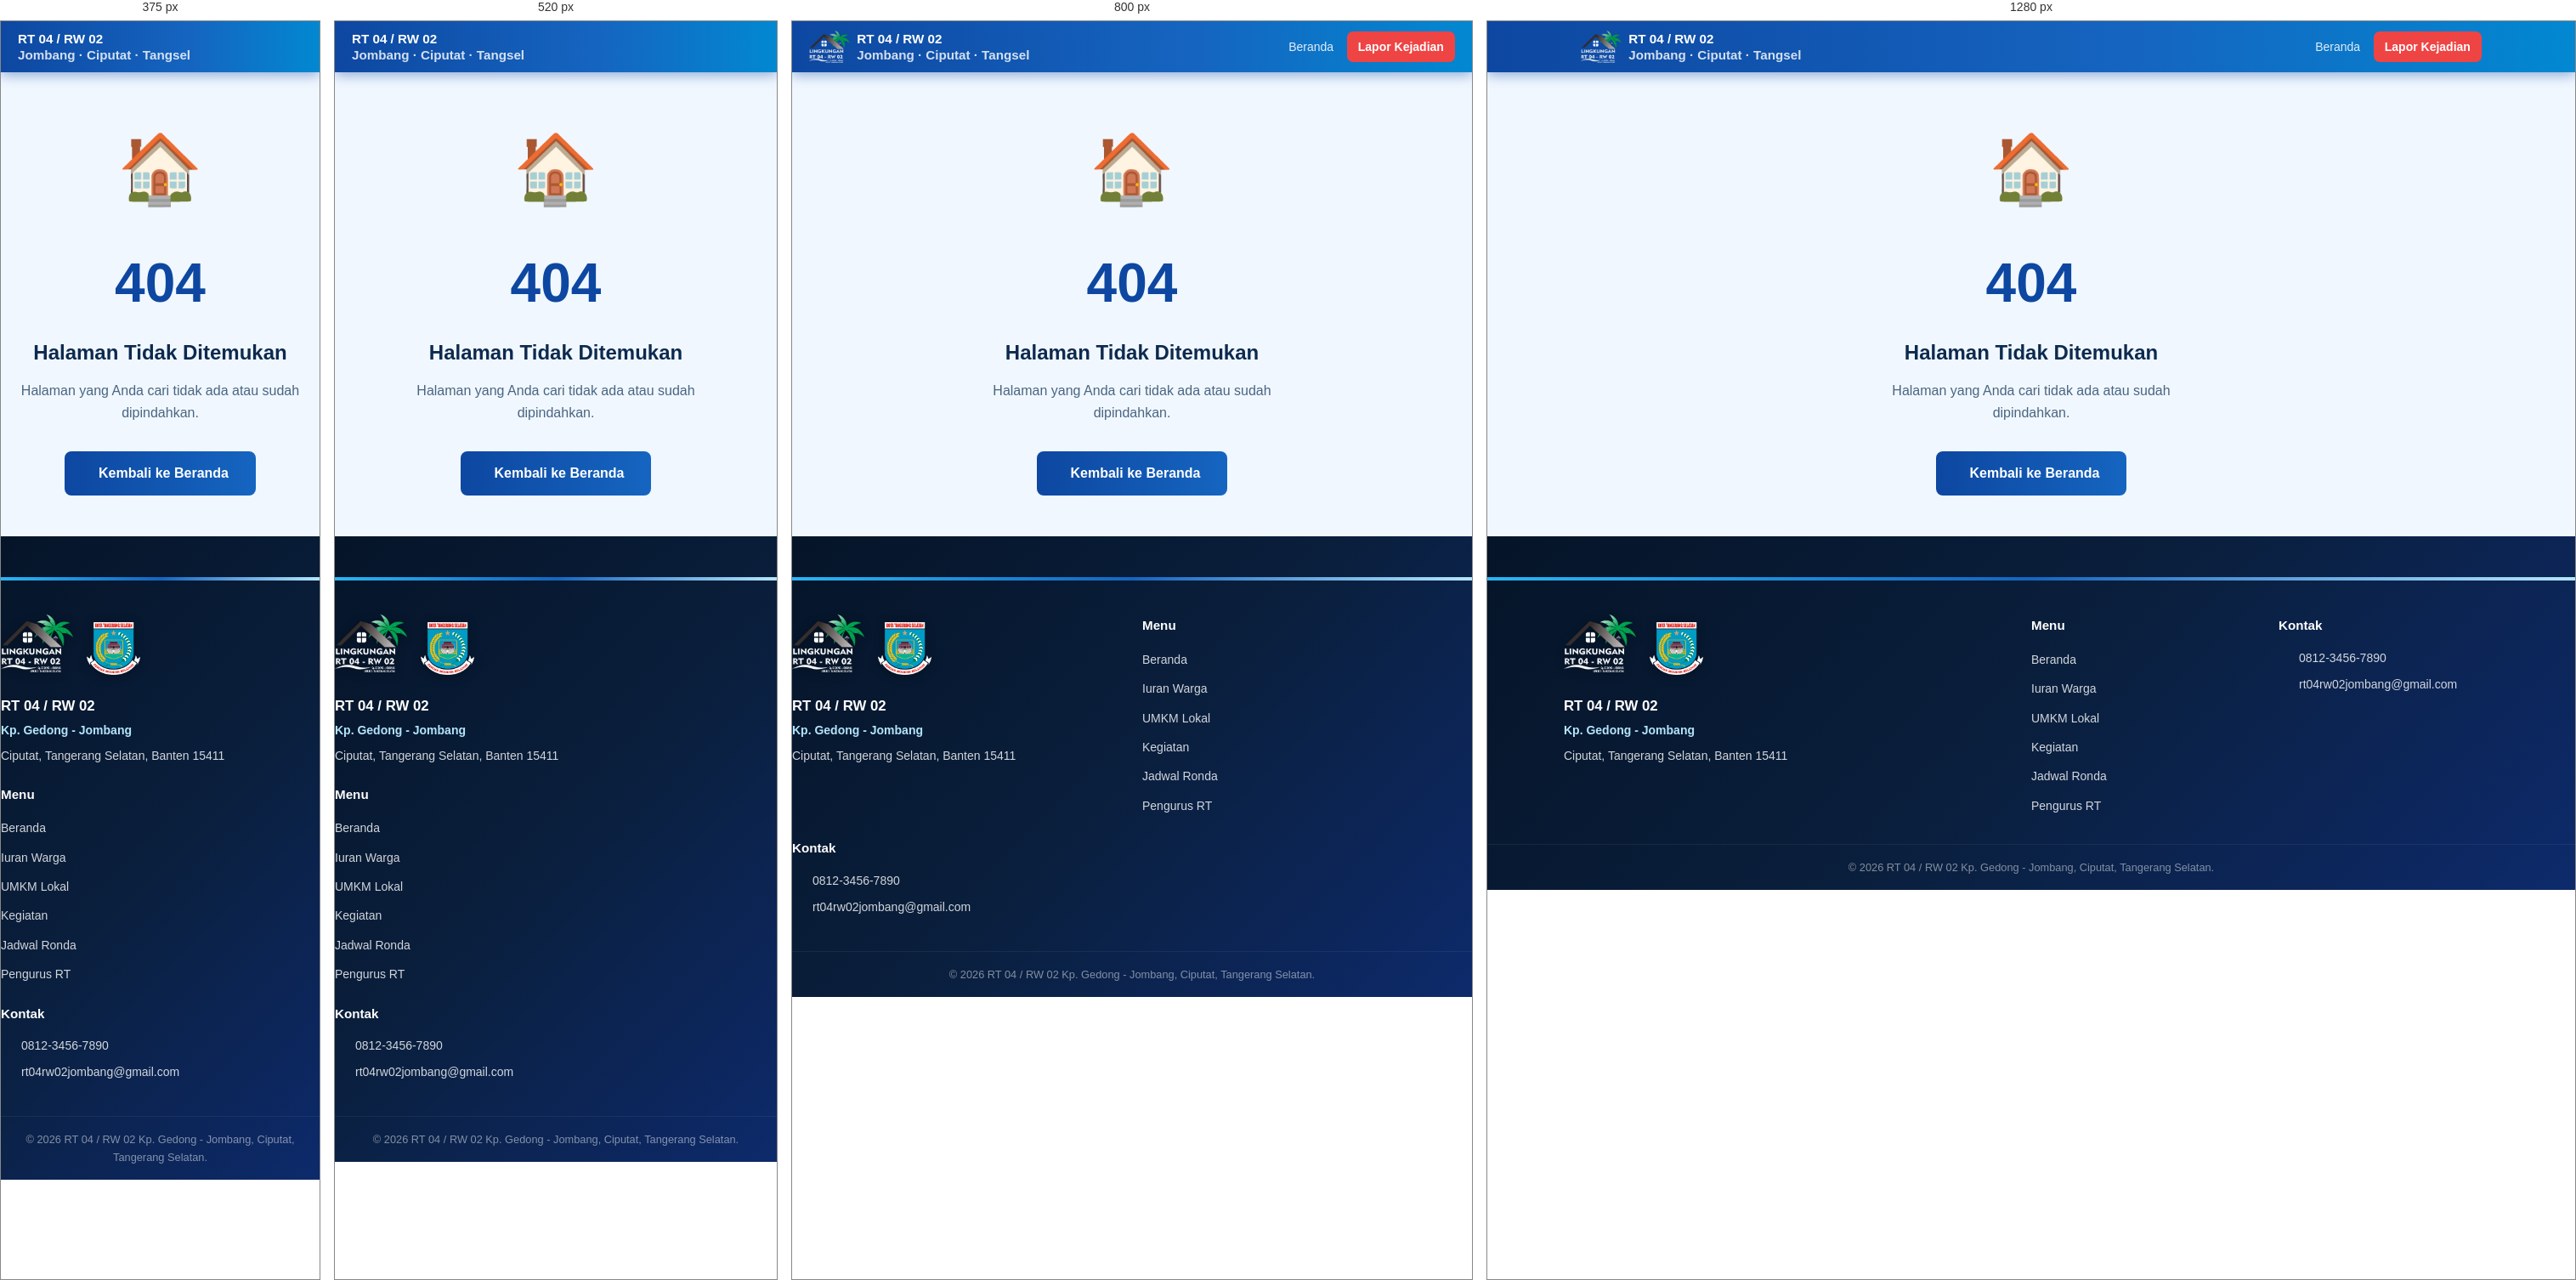
Rendered at 375 px, 520 px, 800 px and 1280 px, left to right.

<!-- file: 404.html -->
<!DOCTYPE html>
<html lang="id">
<head>
  <meta charset="UTF-8"/>
  <meta name="viewport" content="width=device-width,initial-scale=1.0"/>
  <link rel="icon" type="image/svg+xml" href="assets/img/favicon.svg"/>
  <link rel="shortcut icon" href="assets/img/favicon.svg"/>
  <title>Halaman Tidak Ditemukan - RT 04 / RW 02</title>
  <link rel="stylesheet" href="assets/css/style.css"/>
  <link rel="stylesheet" href="https://cdnjs.cloudflare.com/ajax/libs/font-awesome/6.5.0/css/all.min.css"/>
  <script>
    // GitHub Pages SPA redirect
    var seg = window.location.pathname.replace('/rt04rw02-jombang','').replace(/^\//,'');
    if(seg && seg !== '404.html'){
      window.location.replace('/rt04rw02-jombang/' + seg);
    }
  </script>
</head>
<body>
<nav class="navbar"><div class="container nav-container">
  <div class="nav-brand"><img src="assets/img/logo-rt.png" alt="Logo RT 04 RW 02"/><span>RT 04 / RW 02<span class="brand-sub">Jombang · Ciputat · Tangsel</span></span></div>
  <ul class="nav-menu">
    <li><a href="index.html">Beranda</a></li>
    <li><a href="lapor.html" class="btn-lapor">Lapor Kejadian</a></li>
  </ul>
</div></nav>

<section style="min-height:60vh;display:flex;align-items:center;justify-content:center;text-align:center;padding:3rem 1rem">
  <div>
    <div style="font-size:5rem;margin-bottom:1rem">🏠</div>
    <h1 style="font-size:4rem;font-weight:900;color:#0d47a1;margin-bottom:.5rem">404</h1>
    <h2 style="font-size:1.5rem;font-weight:700;color:#0d2a4e;margin-bottom:.75rem">Halaman Tidak Ditemukan</h2>
    <p style="color:#4a6580;margin-bottom:2rem;max-width:400px;margin-left:auto;margin-right:auto">
      Halaman yang Anda cari tidak ada atau sudah dipindahkan.
    </p>
    <a href="index.html" style="background:linear-gradient(90deg,#0d47a1,#1565c0);color:#fff;padding:.8rem 2rem;border-radius:8px;font-weight:700;text-decoration:none;display:inline-flex;align-items:center;gap:.5rem">
      <i class="fas fa-home"></i> Kembali ke Beranda
    </a>
  </div>
</section>

<footer class="footer"><div class="container footer-content">
  <div class="footer-brand"><div class="footer-logos"><img src="assets/img/logo-rt.png" alt="Logo RT" class="logo-footer"/><img src="assets/img/logo-tangsel.png" alt="Logo Tangsel" class="logo-tangsel-footer"/></div><h3>RT 04 / RW 02</h3><p class="footer-sub">Kp. Gedong - Jombang</p><p>Ciputat, Tangerang Selatan, Banten 15411</p></div>
  <div class="footer-links"><h4>Menu</h4><ul><li><a href="index.html">Beranda</a></li><li><a href="iuran.html">Iuran Warga</a></li><li><a href="umkm.html">UMKM Lokal</a></li><li><a href="kegiatan.html">Kegiatan</a></li><li><a href="ronda.html">Jadwal Ronda</a></li><li><a href="pengurus.html">Pengurus RT</a></li></ul></div>
  <div class="footer-contact"><h4>Kontak</h4><p><i class="fas fa-phone"></i> 0812-3456-7890</p><p><i class="fas fa-envelope"></i> rt04rw02jombang@gmail.com</p></div>
</div><div class="footer-bottom"><p>&copy; 2026 RT 04 / RW 02 Kp. Gedong - Jombang, Ciputat, Tangerang Selatan.</p></div></footer>
<script src="assets/js/api-connector.js"></script><script src="assets/js/main.js"></script>
</body></html>


/* @media block from style.css */
@media (max-width: 960px) {
  .hero-logo       { display: none; }
  .menu-grid       { grid-template-columns: repeat(2, 1fr); }
  .umkm-grid       { grid-template-columns: repeat(2, 1fr); }
  .stats-grid      { grid-template-columns: repeat(2, 1fr); gap: 1.25rem; }
  .contact-grid    { grid-template-columns: repeat(2, 1fr); }
  .payment-grid    { grid-template-columns: 1fr 1fr; }
  .pengurus-grid   { grid-template-columns: repeat(2, 1fr); }
  .kegiatan-grid   { grid-template-columns: 1fr; }
  .footer-content  { grid-template-columns: 1fr 1fr; gap: 1.5rem; }
  .hero-content h2 { font-size: 2.2rem; }
  .section         { padding: 3rem 0; }
}

/* @media block from style.css */
@media (max-width: 640px) {
  /* Navbar */
  .nav-toggle { display: block; }
  .nav-menu {
    display: none; flex-direction: column; gap: .25rem;
    position: absolute; top: 100%; left: 0; right: 0;
    background: linear-gradient(180deg, #0d47a1, #1565c0);
    padding: 1rem 1.25rem; box-shadow: 0 8px 24px rgba(0,0,0,.3);
    z-index: 998;
  }
  .nav-menu.open { display: flex; }
  .nav-menu a    { padding: .65rem 1rem; border-radius: 7px; }

  /* Hero */
  .hero          { padding: 2.5rem 0 4.5rem; min-height: 340px; }
  .hero-content h1 { font-size: .9rem; }
  .hero-content h2 { font-size: 1.8rem; }
  .hero-content h3 { font-size: .9rem; }
  .hero-content p  { font-size: .88rem; margin-bottom: 1.25rem; }
  .btn            { padding: .62rem 1.2rem; font-size: .875rem; }
  .btn-outline    { margin-left: .5rem; }

  /* Stats */
  .stats-grid { grid-template-columns: repeat(2,1fr); }
  .stat-card h3 { font-size: 1.7rem; }

  /* Grids */
  .menu-grid      { grid-template-columns: repeat(2, 1fr); gap: 1rem; }
  .contact-grid   { grid-template-columns: repeat(2, 1fr); }
  .payment-grid   { grid-template-columns: 1fr; }
  .umkm-grid      { grid-template-columns: 1fr; }
  .pengurus-grid  { grid-template-columns: 1fr; }
  .footer-content { grid-template-columns: 1fr; }
  .form-row       { grid-template-columns: 1fr; }

  /* Section */
  .section { padding: 2.5rem 0; }
  .section-header h2 { font-size: 1.55rem; }
  .page-header h1    { font-size: 1.5rem; }
  .page-header       { padding: 2rem 0 2.75rem; }

  /* Kegiatan */
  .kegiatan-card { flex-direction: column; gap: .75rem; }

  /* Tabel */
  th, td { padding: .65rem .75rem; font-size: .82rem; }

  /* Announcement */
  .announcement-item { flex-direction: column; gap: .6rem; }

  /* Footer */
  .footer-content { gap: 1.25rem; }
  .logo-footer    { height: 56px; }
}

/* @media block from style.css */
@media (max-width: 400px) {
  .menu-grid    { grid-template-columns: 1fr; }
  .contact-grid { grid-template-columns: 1fr; }
  .btn-outline  { margin-left: 0; margin-top: .5rem; display: block; text-align: center; }
  .hero-content .btn { display: block; width: 100%; text-align: center; margin-left: 0; }
}

/* @media block from style.css */
@media (max-width:960px) { .hero-logos { display:none; } }

/* @media block from style.css */
@media (max-width:640px) {
  .nav-brand img:last-of-type { display:none; }
  .nav-brand img { height:32px; }
}